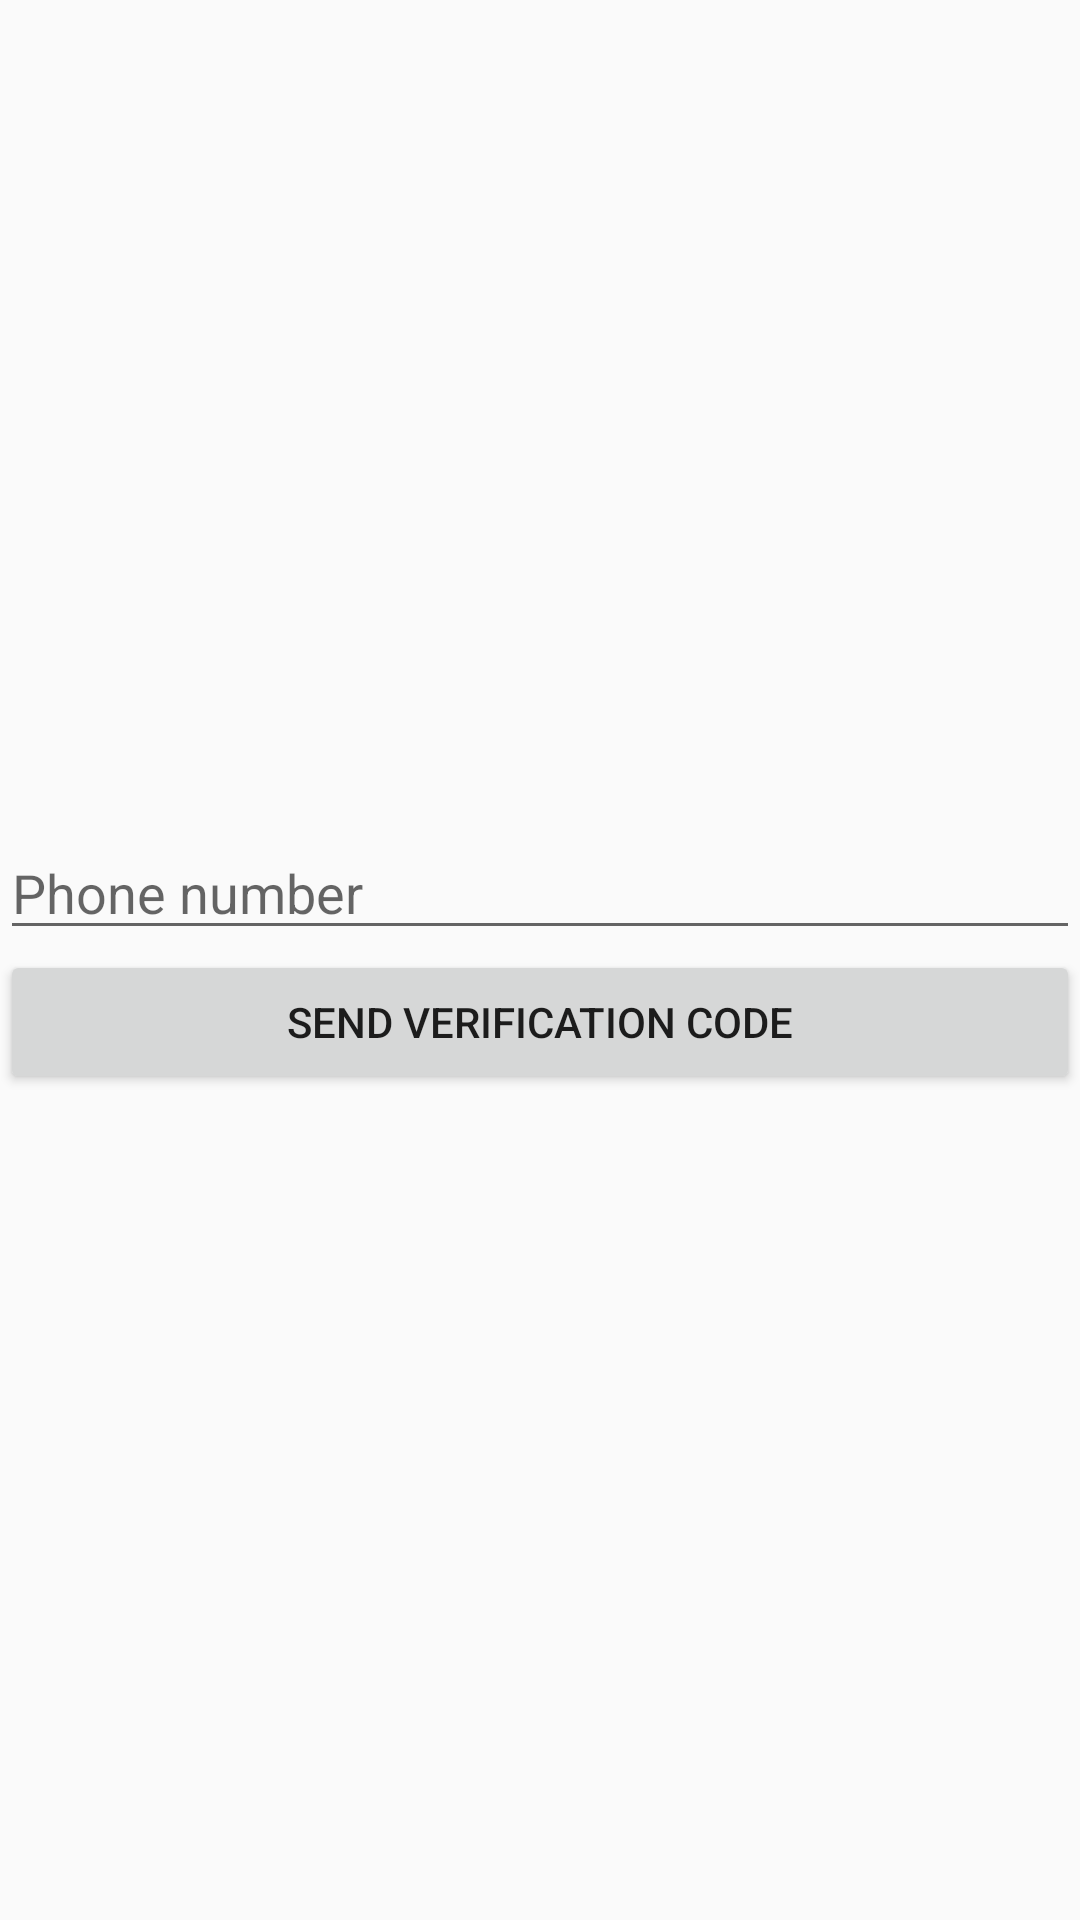

Android layout source for this screen:
<!-- AndroidManifest.xml: application theme AppTheme -->
<!-- res/layout/content_login.xml -->
<?xml version="1.0" encoding="utf-8"?>
<RelativeLayout xmlns:android="http://schemas.android.com/apk/res/android"
    xmlns:app="http://schemas.android.com/apk/res-auto"
    xmlns:tools="http://schemas.android.com/tools"
    android:layout_width="match_parent"
    android:layout_height="match_parent"
    app:layout_behavior="@string/appbar_scrolling_view_behavior"
    tools:context="com.kareem.mynursery.authentication.LoginActivity"
    tools:showIn="@layout/activity_login">
    <LinearLayout android:orientation="vertical"
        android:layout_width="match_parent"
        android:layout_height="wrap_content"
        android:layout_centerInParent="true"
        tools:ignore="UselessParent">
    <EditText
        android:layout_width="match_parent"
        android:layout_height="wrap_content"
        android:hint="@string/phone_number"
        android:inputType="phone"
        android:id="@+id/phone_number"
        />
        <LinearLayout android:orientation="vertical" android:visibility="gone" android:id="@+id/verification_container"
            android:layout_width="match_parent"
            android:layout_height="wrap_content">
            <EditText
                android:layout_width="match_parent"
                android:layout_height="wrap_content"
                android:id="@+id/verification_key" android:inputType="number"
                android:hint="@string/verification_code"
                />
            <Button
                android:layout_width="match_parent" android:id="@+id/verify"
                android:layout_height="wrap_content" android:text="@string/verify" />
        </LinearLayout>
    <Button
        android:layout_width="match_parent" android:id="@+id/send_verification"
        android:layout_height="wrap_content" android:text="@string/send_verification_code" />
    </LinearLayout>
</RelativeLayout>
<!-- res/layout/activity_login.xml (included above) -->
<?xml version="1.0" encoding="utf-8"?>
<android.support.design.widget.CoordinatorLayout xmlns:android="http://schemas.android.com/apk/res/android"
    xmlns:app="http://schemas.android.com/apk/res-auto"
    xmlns:tools="http://schemas.android.com/tools"
    android:layout_width="match_parent"
    android:layout_height="match_parent"
    tools:context="com.kareem.mynursery.authentication.LoginActivity">

    <android.support.design.widget.AppBarLayout
        android:layout_width="match_parent"
        android:layout_height="wrap_content"
        android:theme="@style/AppTheme.AppBarOverlay">

        <android.support.v7.widget.Toolbar
            android:id="@+id/toolbar"
            android:layout_width="match_parent"
            android:layout_height="?attr/actionBarSize"
            android:background="?attr/colorPrimary"
            app:popupTheme="@style/AppTheme.PopupOverlay" />

    </android.support.design.widget.AppBarLayout>

    <include layout="@layout/content_login" />

</android.support.design.widget.CoordinatorLayout>
<!-- resources referenced by this layout -->
<resources>
  <string name="phone_number">Phone number</string>
  <string name="send_verification_code">send verification code</string>
  <string name="verification_code">verification code</string>
  <string name="verify">verify</string>
  <style name="AppTheme.AppBarOverlay" parent="ThemeOverlay.AppCompat.Dark.ActionBar" />
  <style name="AppTheme.PopupOverlay" parent="ThemeOverlay.AppCompat.Light" />
  <style name="AppTheme" parent="Theme.AppCompat.Light.DarkActionBar">
          
          <item name="colorPrimary">@color/colorPrimary</item>
          <item name="colorPrimaryDark">@color/colorPrimaryDark</item>
          <item name="colorAccent">@color/colorAccent</item>
      </style>
  <color name="colorPrimary">#165a9b</color>
  <color name="colorPrimaryDark">#2d4d6c</color>
  <color name="colorAccent">#165a9b</color>
</resources>
